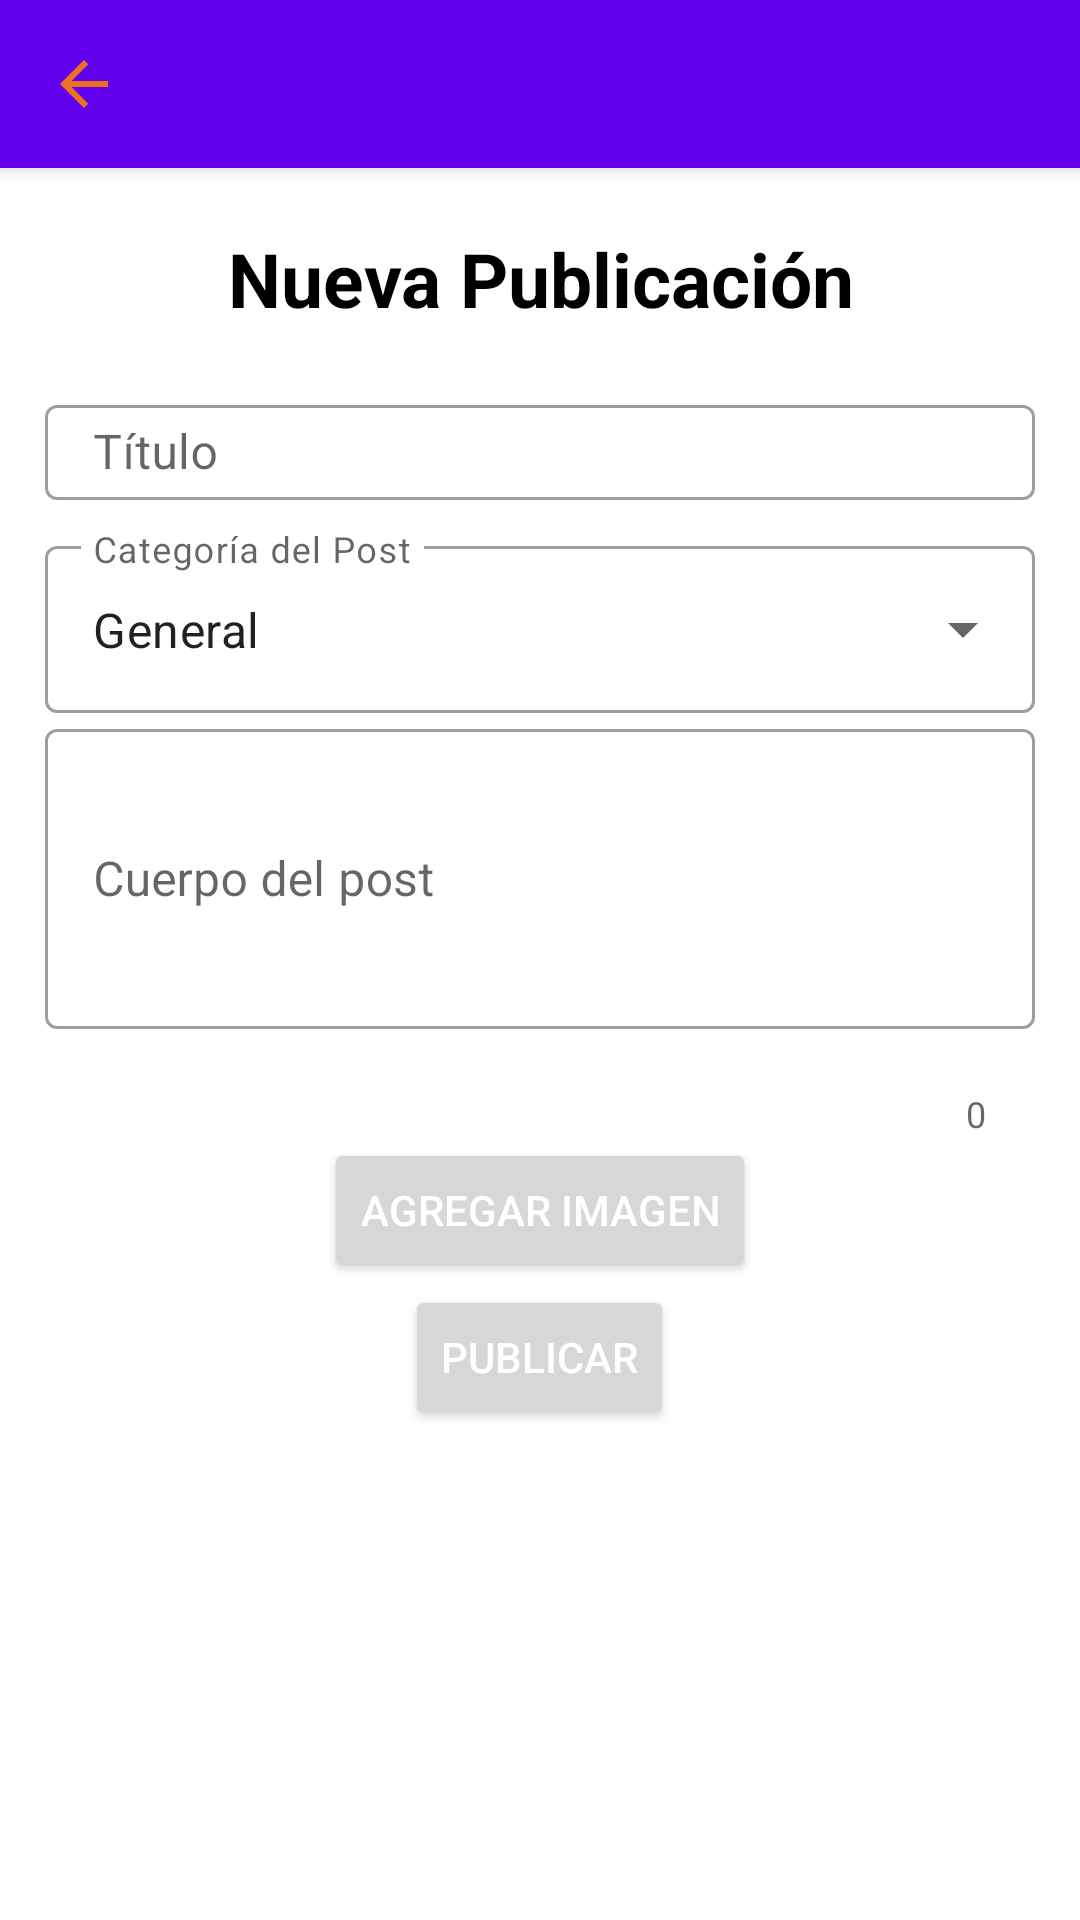

Write the Android layout XML for this screen, with the resource values it uses.
<!-- AndroidManifest.xml: fallback theme Theme.MaterialComponents.DayNight.NoActionBar -->
<!-- res/layout/fragment_write_post.xml -->
<?xml version="1.0" encoding="utf-8"?>
<androidx.constraintlayout.widget.ConstraintLayout xmlns:android="http://schemas.android.com/apk/res/android"
    xmlns:app="http://schemas.android.com/apk/res-auto"
    xmlns:tools="http://schemas.android.com/tools"
    android:layout_width="match_parent"
    android:fitsSystemWindows="true"
    android:layout_height="match_parent"
    tools:context=".view.WritePost">

    <androidx.appcompat.widget.Toolbar
        android:id="@+id/toolbar"
        android:layout_width="match_parent"
        android:layout_height="?attr/actionBarSize"
        android:background="?attr/colorPrimary"
        android:contentInsetStart="0dp"
        android:contentInsetLeft="0dp"
        android:contentInsetEnd="0dp"
        android:contentInsetRight="0dp"
        android:elevation="4dp"
        android:popupTheme="@style/ThemeOverlay.AppCompat.Light"
        android:theme="@style/ThemeOverlay.AppCompat.ActionBar"
        app:layout_constraintEnd_toEndOf="parent"
        app:layout_constraintStart_toStartOf="parent"
        app:layout_constraintTop_toTopOf="parent">

        <ImageButton
            android:id="@+id/btn_back"
            android:layout_width="wrap_content"
            android:layout_height="wrap_content"
            android:layout_gravity="start"
            android:background="?attr/selectableItemBackgroundBorderless"
            android:src="@drawable/ic_back" />
    </androidx.appcompat.widget.Toolbar>

    <ScrollView
        android:id="@+id/content"
        android:layout_width="match_parent"
        android:layout_height="0dp"
        android:paddingHorizontal="15dp"
        app:layout_constraintBottom_toBottomOf="parent"
        app:layout_constraintEnd_toEndOf="parent"
        app:layout_constraintStart_toStartOf="parent"
        app:layout_constraintTop_toBottomOf="@id/toolbar">

        <LinearLayout
            android:layout_width="match_parent"
            android:layout_height="match_parent"
            android:layout_marginTop="20dp"
            android:orientation="vertical">

            <TextView
                android:layout_width="match_parent"
                android:layout_height="wrap_content"
                android:layout_marginBottom="20dp"
                android:text="Nueva Publicación"
                android:textAlignment="center"
                android:textColor="?attr/colorOnSecondary"
                android:textSize="25sp"
                android:textStyle="bold" />

            <com.google.android.material.textfield.TextInputLayout
                style="@style/Widget.MaterialComponents.TextInputLayout.OutlinedBox"
                android:layout_width="match_parent"
                android:layout_height="wrap_content">
                
                <com.google.android.material.textfield.TextInputEditText
                    android:id="@+id/editTextTitle"
                    android:layout_width="match_parent"
                    android:layout_height="wrap_content"
                    android:hint="Título"
                    android:imeOptions="actionNext"
                    android:inputType="text"
                    android:maxLength="50"
                    android:maxLines="1"
                    android:padding="5dp" />
            </com.google.android.material.textfield.TextInputLayout>

            <com.google.android.material.textfield.TextInputLayout
                style="@style/Widget.MaterialComponents.TextInputLayout.OutlinedBox.ExposedDropdownMenu"
                android:layout_width="match_parent"
                android:layout_height="wrap_content"
                android:layout_marginTop="10dp"
                android:hint="Categoría del Post">

                <AutoCompleteTextView
                    android:id="@+id/autoCompleteCategory"
                    android:layout_width="match_parent"
                    android:layout_height="wrap_content"
                    android:inputType="none"
                    android:text="General" />
            </com.google.android.material.textfield.TextInputLayout>

            <com.google.android.material.textfield.TextInputLayout
                style="@style/Widget.MaterialComponents.TextInputLayout.OutlinedBox"
                android:layout_width="match_parent"
                android:layout_height="wrap_content"
                app:counterEnabled="true">
                
                <com.google.android.material.textfield.TextInputEditText
                    android:id="@+id/editTextBody"
                    android:layout_width="match_parent"
                    android:layout_height="wrap_content"
                    android:layout_marginVertical="16dp"
                    android:hint="Cuerpo del post"
                    android:imeOptions="actionDone"
                    android:inputType="textMultiLine"
                    android:maxLines="4"
                    android:minHeight="100dp"
                    android:padding="5dp"
                    android:scrollbars="vertical" />
            </com.google.android.material.textfield.TextInputLayout>

            
            <LinearLayout
                android:layout_width="match_parent"
                android:layout_height="wrap_content"
                android:layout_gravity="center"
                android:orientation="vertical">

                
                <androidx.recyclerview.widget.RecyclerView
                    android:id="@+id/selectedImages"
                    android:layout_width="match_parent"
                    android:layout_height="wrap_content"
                    android:backgroundTint="@color/transparente" />

            </LinearLayout>
            
            <Button
                android:id="@+id/btnSelectImgPost"
                android:layout_width="wrap_content"
                android:layout_height="wrap_content"
                android:layout_gravity="center_horizontal"
                android:text="Agregar Imagen"
                android:textColor="@color/white" />


            <LinearLayout
                android:layout_width="wrap_content"
                android:layout_height="wrap_content"
                android:layout_gravity="center"
                android:layout_marginTop="1dp"
                android:layout_marginBottom="20dp"
                android:orientation="horizontal">
                
                <Button
                    android:id="@+id/btnSendPublish"
                    android:layout_width="match_parent"
                    android:layout_height="wrap_content"
                    android:layout_gravity="center_horizontal"
                    android:layout_weight="1"
                    android:text="Publicar"
                    android:textColor="@color/white" />

                <ProgressBar
                    android:id="@+id/progress_post"
                    android:layout_width="match_parent"
                    android:layout_height="wrap_content"
                    android:layout_weight="1"
                    android:indeterminateTint="@color/morado_enfasis"
                    android:visibility="gone" />
            </LinearLayout>

        </LinearLayout>

    </ScrollView>

</androidx.constraintlayout.widget.ConstraintLayout>
<!-- resources referenced by this layout -->
<resources>
  <color name="morado_enfasis">#981CCA</color>
  <color name="transparente">#00FFFFFF</color>
  <color name="white">#FFFFFFFF</color>
  <!-- drawable ic_back (drawable) -->
  <vector xmlns:android="http://schemas.android.com/apk/res/android"
      android:width="24dp"
      android:height="24dp"
      android:alpha="0.87"
      android:autoMirrored="true"
      android:tint="@color/naranja_enfasis"
      android:viewportWidth="24"
      android:viewportHeight="24">
  
      <path
          android:fillColor="@android:color/white"
          android:pathData="M20,11H7.83l5.59,-5.59L12,4l-8,8 8,8 1.41,-1.41L7.83,13H20v-2z" />
  
  </vector>
  <color name="naranja_enfasis">#FF8200</color>
</resources>
